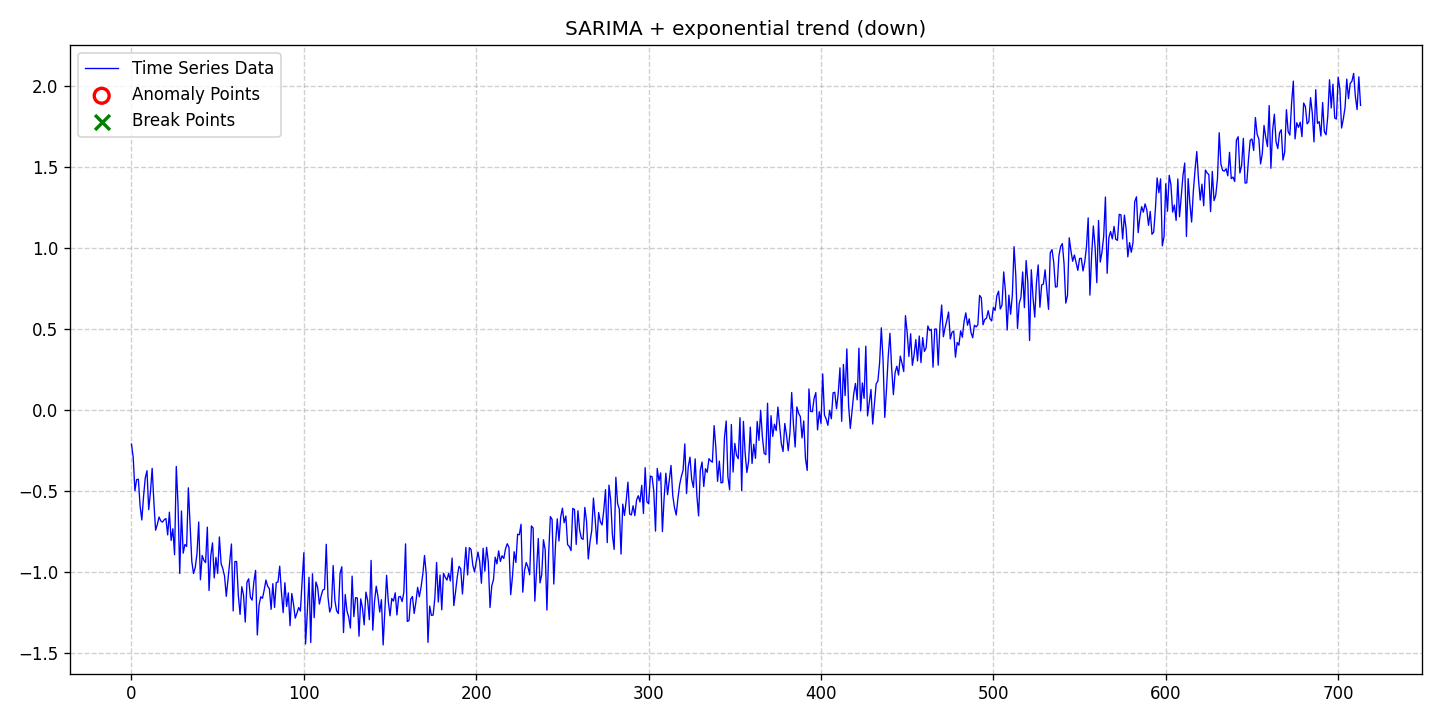

The file beside this chart, header and first rows:
date, data, stationary, det_lin_up, det_lin_down, det_quad, det_cubic, det_exp, det_damped, stoc_trend, volatility, single_seas, multiple_seas, point_anom_single, point_anom_multi, collect_anom, context_anom, mean_shift, var_shift, trend_shift, point_anom_count, point_anom_location, point_anom_point, collect_anom_count
2020-01-01, -0.2105, 0, 0, 0, 0, 0, 1, 0, 0, 0, 1, 0, 0, 0, 0, 0, 0, 0, 0, 0, none, , 0
2020-01-02, -0.2918, 0, 0, 0, 0, 0, 1, 0, 0, 0, 1, 0, 0, 0, 0, 0, 0, 0, 0, 0, none, , 0
2020-01-03, -0.4982, 0, 0, 0, 0, 0, 1, 0, 0, 0, 1, 0, 0, 0, 0, 0, 0, 0, 0, 0, none, , 0
2020-01-04, -0.4295, 0, 0, 0, 0, 0, 1, 0, 0, 0, 1, 0, 0, 0, 0, 0, 0, 0, 0, 0, none, , 0
2020-01-05, -0.4272, 0, 0, 0, 0, 0, 1, 0, 0, 0, 1, 0, 0, 0, 0, 0, 0, 0, 0, 0, none, , 0
2020-01-06, -0.591, 0, 0, 0, 0, 0, 1, 0, 0, 0, 1, 0, 0, 0, 0, 0, 0, 0, 0, 0, none, , 0
2020-01-07, -0.6785, 0, 0, 0, 0, 0, 1, 0, 0, 0, 1, 0, 0, 0, 0, 0, 0, 0, 0, 0, none, , 0
2020-01-08, -0.5343, 0, 0, 0, 0, 0, 1, 0, 0, 0, 1, 0, 0, 0, 0, 0, 0, 0, 0, 0, none, , 0
2020-01-09, -0.4191, 0, 0, 0, 0, 0, 1, 0, 0, 0, 1, 0, 0, 0, 0, 0, 0, 0, 0, 0, none, , 0
2020-01-10, -0.3745, 0, 0, 0, 0, 0, 1, 0, 0, 0, 1, 0, 0, 0, 0, 0, 0, 0, 0, 0, none, , 0
2020-01-11, -0.6146, 0, 0, 0, 0, 0, 1, 0, 0, 0, 1, 0, 0, 0, 0, 0, 0, 0, 0, 0, none, , 0
2020-01-12, -0.5075, 0, 0, 0, 0, 0, 1, 0, 0, 0, 1, 0, 0, 0, 0, 0, 0, 0, 0, 0, none, , 0
2020-01-13, -0.3598, 0, 0, 0, 0, 0, 1, 0, 0, 0, 1, 0, 0, 0, 0, 0, 0, 0, 0, 0, none, , 0
2020-01-14, -0.5689, 0, 0, 0, 0, 0, 1, 0, 0, 0, 1, 0, 0, 0, 0, 0, 0, 0, 0, 0, none, , 0
2020-01-15, -0.7413, 0, 0, 0, 0, 0, 1, 0, 0, 0, 1, 0, 0, 0, 0, 0, 0, 0, 0, 0, none, , 0
2020-01-16, -0.7057, 0, 0, 0, 0, 0, 1, 0, 0, 0, 1, 0, 0, 0, 0, 0, 0, 0, 0, 0, none, , 0
2020-01-17, -0.6603, 0, 0, 0, 0, 0, 1, 0, 0, 0, 1, 0, 0, 0, 0, 0, 0, 0, 0, 0, none, , 0
2020-01-18, -0.6842, 0, 0, 0, 0, 0, 1, 0, 0, 0, 1, 0, 0, 0, 0, 0, 0, 0, 0, 0, none, , 0
2020-01-19, -0.6916, 0, 0, 0, 0, 0, 1, 0, 0, 0, 1, 0, 0, 0, 0, 0, 0, 0, 0, 0, none, , 0
2020-01-20, -0.6766, 0, 0, 0, 0, 0, 1, 0, 0, 0, 1, 0, 0, 0, 0, 0, 0, 0, 0, 0, none, , 0
2020-01-21, -0.6696, 0, 0, 0, 0, 0, 1, 0, 0, 0, 1, 0, 0, 0, 0, 0, 0, 0, 0, 0, none, , 0
2020-01-22, -0.7705, 0, 0, 0, 0, 0, 1, 0, 0, 0, 1, 0, 0, 0, 0, 0, 0, 0, 0, 0, none, , 0
2020-01-23, -0.6302, 0, 0, 0, 0, 0, 1, 0, 0, 0, 1, 0, 0, 0, 0, 0, 0, 0, 0, 0, none, , 0
2020-01-24, -0.8048, 0, 0, 0, 0, 0, 1, 0, 0, 0, 1, 0, 0, 0, 0, 0, 0, 0, 0, 0, none, , 0
2020-01-25, -0.7327, 0, 0, 0, 0, 0, 1, 0, 0, 0, 1, 0, 0, 0, 0, 0, 0, 0, 0, 0, none, , 0
2020-01-26, -0.8925, 0, 0, 0, 0, 0, 1, 0, 0, 0, 1, 0, 0, 0, 0, 0, 0, 0, 0, 0, none, , 0
2020-01-27, -0.3484, 0, 0, 0, 0, 0, 1, 0, 0, 0, 1, 0, 0, 0, 0, 0, 0, 0, 0, 0, none, , 0
2020-01-28, -0.5817, 0, 0, 0, 0, 0, 1, 0, 0, 0, 1, 0, 0, 0, 0, 0, 0, 0, 0, 0, none, , 0
2020-01-29, -1.008, 0, 0, 0, 0, 0, 1, 0, 0, 0, 1, 0, 0, 0, 0, 0, 0, 0, 0, 0, none, , 0
2020-01-30, -0.6229, 0, 0, 0, 0, 0, 1, 0, 0, 0, 1, 0, 0, 0, 0, 0, 0, 0, 0, 0, none, , 0
2020-01-31, -0.8832, 0, 0, 0, 0, 0, 1, 0, 0, 0, 1, 0, 0, 0, 0, 0, 0, 0, 0, 0, none, , 0
2020-02-01, -0.8294, 0, 0, 0, 0, 0, 1, 0, 0, 0, 1, 0, 0, 0, 0, 0, 0, 0, 0, 0, none, , 0
2020-02-02, -0.8418, 0, 0, 0, 0, 0, 1, 0, 0, 0, 1, 0, 0, 0, 0, 0, 0, 0, 0, 0, none, , 0
2020-02-03, -0.4801, 0, 0, 0, 0, 0, 1, 0, 0, 0, 1, 0, 0, 0, 0, 0, 0, 0, 0, 0, none, , 0
2020-02-04, -0.713, 0, 0, 0, 0, 0, 1, 0, 0, 0, 1, 0, 0, 0, 0, 0, 0, 0, 0, 0, none, , 0
2020-02-05, -0.9339, 0, 0, 0, 0, 0, 1, 0, 0, 0, 1, 0, 0, 0, 0, 0, 0, 0, 0, 0, none, , 0
2020-02-06, -1.008, 0, 0, 0, 0, 0, 1, 0, 0, 0, 1, 0, 0, 0, 0, 0, 0, 0, 0, 0, none, , 0
2020-02-07, -0.9715, 0, 0, 0, 0, 0, 1, 0, 0, 0, 1, 0, 0, 0, 0, 0, 0, 0, 0, 0, none, , 0
2020-02-08, -0.8864, 0, 0, 0, 0, 0, 1, 0, 0, 0, 1, 0, 0, 0, 0, 0, 0, 0, 0, 0, none, , 0
2020-02-09, -0.6911, 0, 0, 0, 0, 0, 1, 0, 0, 0, 1, 0, 0, 0, 0, 0, 0, 0, 0, 0, none, , 0
2020-02-10, -1.047, 0, 0, 0, 0, 0, 1, 0, 0, 0, 1, 0, 0, 0, 0, 0, 0, 0, 0, 0, none, , 0
2020-02-11, -0.8972, 0, 0, 0, 0, 0, 1, 0, 0, 0, 1, 0, 0, 0, 0, 0, 0, 0, 0, 0, none, , 0
2020-02-12, -0.927, 0, 0, 0, 0, 0, 1, 0, 0, 0, 1, 0, 0, 0, 0, 0, 0, 0, 0, 0, none, , 0
2020-02-13, -0.9412, 0, 0, 0, 0, 0, 1, 0, 0, 0, 1, 0, 0, 0, 0, 0, 0, 0, 0, 0, none, , 0
2020-02-14, -0.7225, 0, 0, 0, 0, 0, 1, 0, 0, 0, 1, 0, 0, 0, 0, 0, 0, 0, 0, 0, none, , 0
2020-02-15, -1.113, 0, 0, 0, 0, 0, 1, 0, 0, 0, 1, 0, 0, 0, 0, 0, 0, 0, 0, 0, none, , 0
2020-02-16, -0.8994, 0, 0, 0, 0, 0, 1, 0, 0, 0, 1, 0, 0, 0, 0, 0, 0, 0, 0, 0, none, , 0
2020-02-17, -0.8196, 0, 0, 0, 0, 0, 1, 0, 0, 0, 1, 0, 0, 0, 0, 0, 0, 0, 0, 0, none, , 0
2020-02-18, -1.036, 0, 0, 0, 0, 0, 1, 0, 0, 0, 1, 0, 0, 0, 0, 0, 0, 0, 0, 0, none, , 0
2020-02-19, -0.9095, 0, 0, 0, 0, 0, 1, 0, 0, 0, 1, 0, 0, 0, 0, 0, 0, 0, 0, 0, none, , 0
2020-02-20, -1.008, 0, 0, 0, 0, 0, 1, 0, 0, 0, 1, 0, 0, 0, 0, 0, 0, 0, 0, 0, none, , 0
2020-02-21, -0.783, 0, 0, 0, 0, 0, 1, 0, 0, 0, 1, 0, 0, 0, 0, 0, 0, 0, 0, 0, none, , 0
2020-02-22, -0.9478, 0, 0, 0, 0, 0, 1, 0, 0, 0, 1, 0, 0, 0, 0, 0, 0, 0, 0, 0, none, , 0
2020-02-23, -0.9793, 0, 0, 0, 0, 0, 1, 0, 0, 0, 1, 0, 0, 0, 0, 0, 0, 0, 0, 0, none, , 0
2020-02-24, -1.025, 0, 0, 0, 0, 0, 1, 0, 0, 0, 1, 0, 0, 0, 0, 0, 0, 0, 0, 0, none, , 0
2020-02-25, -1.15, 0, 0, 0, 0, 0, 1, 0, 0, 0, 1, 0, 0, 0, 0, 0, 0, 0, 0, 0, none, , 0
2020-02-26, -1.045, 0, 0, 0, 0, 0, 1, 0, 0, 0, 1, 0, 0, 0, 0, 0, 0, 0, 0, 0, none, , 0
2020-02-27, -0.9335, 0, 0, 0, 0, 0, 1, 0, 0, 0, 1, 0, 0, 0, 0, 0, 0, 0, 0, 0, none, , 0
2020-02-28, -0.8264, 0, 0, 0, 0, 0, 1, 0, 0, 0, 1, 0, 0, 0, 0, 0, 0, 0, 0, 0, none, , 0
2020-02-29, -1.239, 0, 0, 0, 0, 0, 1, 0, 0, 0, 1, 0, 0, 0, 0, 0, 0, 0, 0, 0, none, , 0
... 654 more rows
